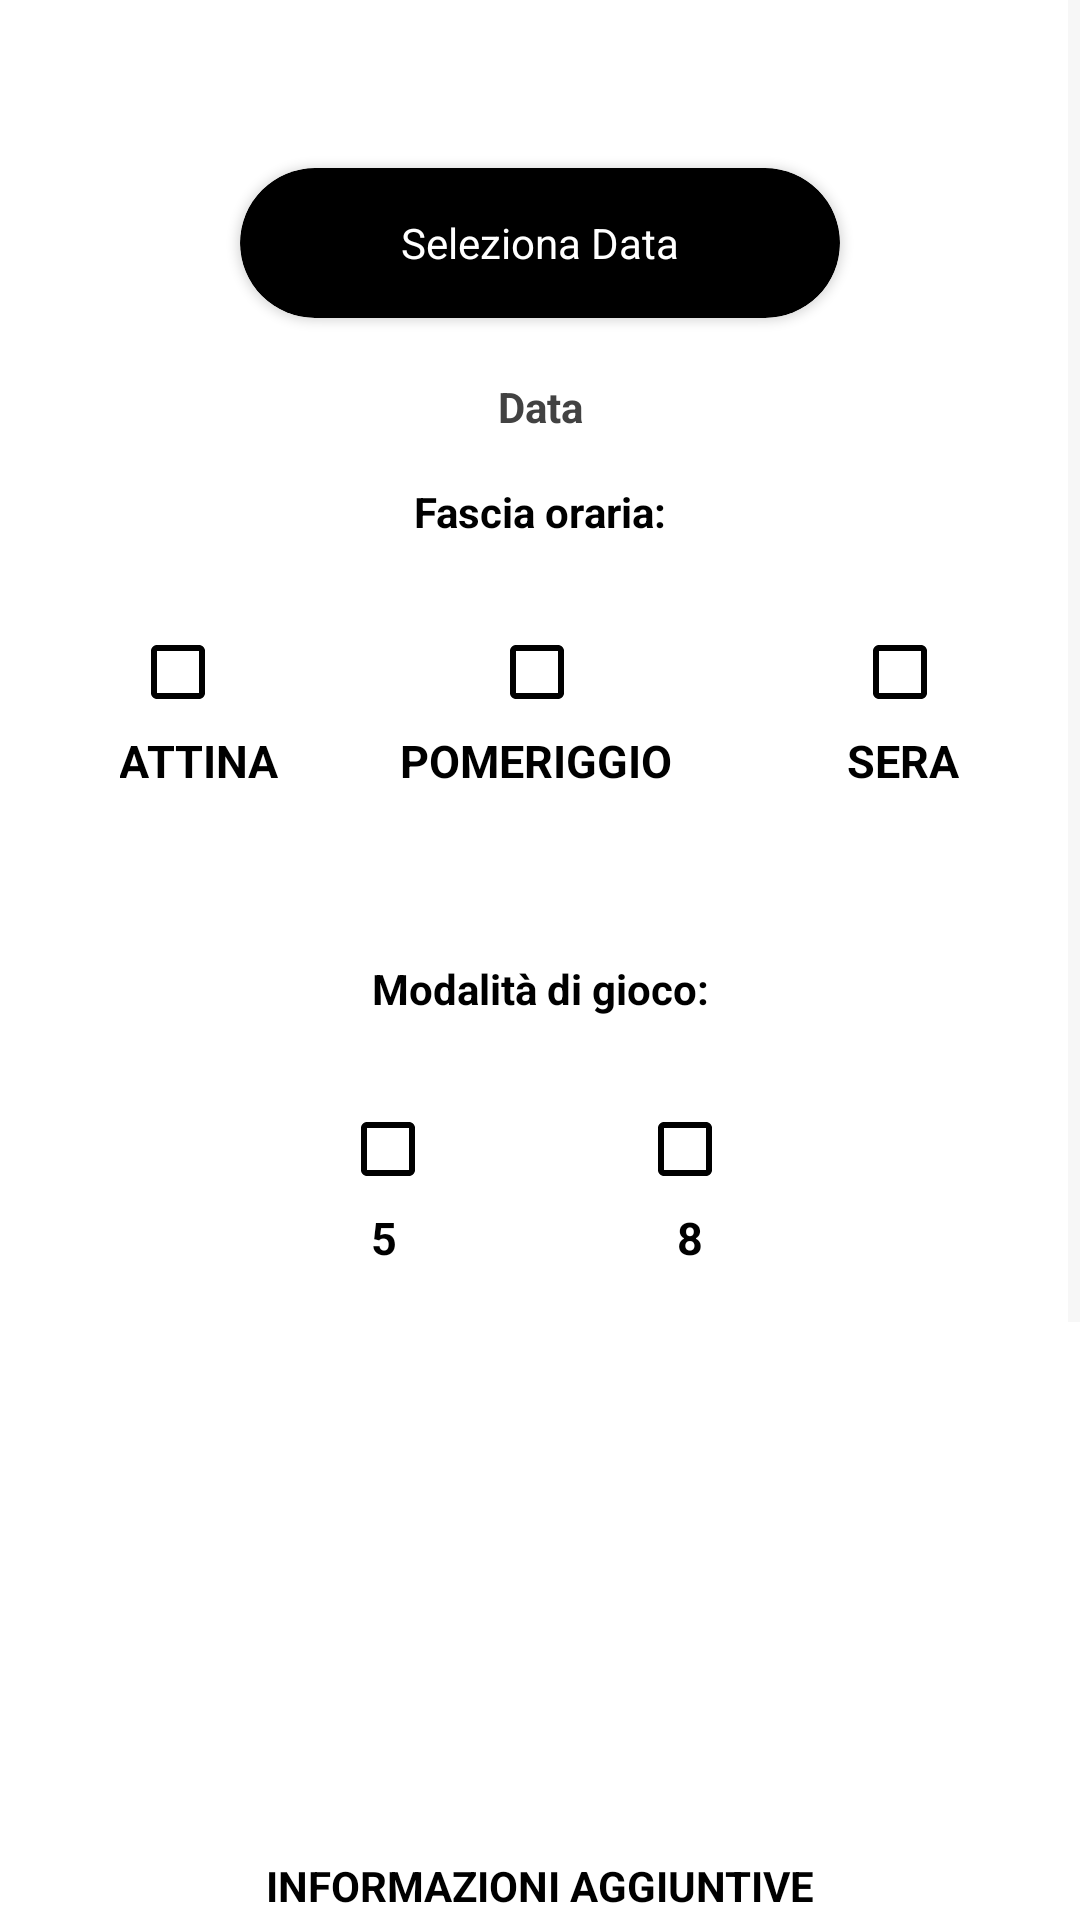

Here is an Android app screen rendered from its layout file. Give the layout XML and the strings, colors and styles it references.
<!-- AndroidManifest.xml: application theme Theme.APP -->
<!-- res/layout/create_match_paddle.xml -->
<?xml version="1.0" encoding="utf-8"?>
<ScrollView xmlns:android="http://schemas.android.com/apk/res/android"
    xmlns:app="http://schemas.android.com/apk/res-auto"
    xmlns:tools="http://schemas.android.com/tools"
    android:layout_width="match_parent"
    android:layout_height="match_parent"
    android:background="@drawable/dark_wallpaper"
    tools:context=".MatchActivity">

    <androidx.constraintlayout.widget.ConstraintLayout
        android:layout_width="match_parent"
        android:layout_height="wrap_content"
        android:padding="40dp">

        <androidx.cardview.widget.CardView
            android:id="@+id/show_dialog"
            android:layout_width="200dp"
            android:layout_height="50dp"
            android:layout_marginTop="16dp"
            android:textSize="14sp"
            app:cardBackgroundColor="@color/black"
            app:cardCornerRadius="25dp"
            app:layout_constraintEnd_toEndOf="parent"
            app:layout_constraintHorizontal_bias="0.498"
            app:layout_constraintStart_toStartOf="parent"
            app:layout_constraintTop_toTopOf="parent">

            <RelativeLayout
                android:layout_width="match_parent"
                android:layout_height="match_parent">

                <TextView
                    android:id="@+id/show_dialogT"
                    android:layout_width="wrap_content"
                    android:layout_height="wrap_content"
                    android:layout_centerInParent="true"
                    android:text="Seleziona Data"
                    android:textColor="@color/white" />
            </RelativeLayout>
        </androidx.cardview.widget.CardView>

        <TextView
            android:id="@+id/date_text"
            android:layout_width="wrap_content"
            android:layout_height="wrap_content"
            android:layout_marginTop="20dp"
            android:hint="Data"
            android:textColor="@color/black"
            android:textColorHint="#424242"
            android:textStyle="bold"
            app:layout_constraintEnd_toEndOf="parent"
            app:layout_constraintHorizontal_bias="0.5"
            app:layout_constraintStart_toStartOf="parent"
            app:layout_constraintTop_toBottomOf="@+id/show_dialog" />

        <TextView
            android:id="@+id/time_text"
            android:layout_width="wrap_content"
            android:layout_height="wrap_content"
            android:layout_marginTop="16dp"
            android:text="Fascia oraria:"
            android:textColor="@color/black"
            android:textStyle="bold"
            app:layout_constraintEnd_toEndOf="parent"
            app:layout_constraintHorizontal_bias="0.5"
            app:layout_constraintStart_toStartOf="parent"
            app:layout_constraintTop_toBottomOf="@+id/date_text" />

        <TableRow
            android:id="@+id/table_time"
            android:layout_width="414dp"
            android:layout_height="100dp"
            android:layout_marginTop="20dp"
            app:layout_constraintEnd_toEndOf="parent"
            app:layout_constraintHorizontal_bias="0.5"
            app:layout_constraintStart_toStartOf="parent"
            app:layout_constraintTop_toBottomOf="@+id/time_text">

            <CheckBox
                android:id="@+id/checkBox_morning"
                android:layout_width="wrap_content"
                android:layout_height="wrap_content"
                android:layout_marginStart="70dp"
                android:buttonTint="#000000" />

            <TextView
                android:id="@+id/morning"
                android:layout_width="wrap_content"
                android:layout_marginStart="-65dp"
                android:layout_marginTop="30dp"
                android:text="MATTINA"
                android:textColor="#000000"
                android:textSize="15sp"
                android:textStyle="bold" />

            <CheckBox
                android:id="@+id/checkBox_afteroon"
                android:layout_width="wrap_content"
                android:layout_height="wrap_content"
                android:layout_marginStart="70dp"
                android:buttonTint="#000000" />

            <TextView
                android:id="@+id/afternoon"
                android:layout_width="wrap_content"
                android:layout_marginStart="-78dp"
                android:layout_marginTop="30dp"
                android:text="POMERIGGIO"
                android:textColor="#000000"
                android:textSize="15sp"
                android:textStyle="bold" />

            <CheckBox
                android:id="@+id/checkBox_evening"
                android:layout_width="wrap_content"
                android:layout_height="wrap_content"
                android:layout_marginStart="60dp"
                android:buttonTint="#000000" />

            <TextView
                android:id="@+id/evening"
                android:layout_width="wrap_content"
                android:layout_marginStart="-50dp"
                android:layout_marginTop="30dp"
                android:text="SERA"
                android:textColor="#000000"
                android:textSize="15sp"
                android:textStyle="bold" />
        </TableRow>

        <TextView
            android:id="@+id/mod_text"
            android:layout_width="wrap_content"
            android:layout_height="wrap_content"
            android:layout_marginTop="20dp"
            android:text="Modalità di gioco:"
            android:textColor="@color/black"
            android:textStyle="bold"
            app:layout_constraintEnd_toEndOf="parent"
            app:layout_constraintHorizontal_bias="0.5"
            app:layout_constraintStart_toStartOf="parent"
            app:layout_constraintTop_toBottomOf="@+id/table_time" />

        <TableRow
            android:id="@+id/table_mod"
            android:layout_width="414dp"
            android:layout_height="100dp"
            android:layout_marginTop="20dp"
            app:layout_constraintEnd_toEndOf="parent"
            app:layout_constraintHorizontal_bias="0.5"
            app:layout_constraintStart_toStartOf="parent"
            app:layout_constraintTop_toBottomOf="@+id/mod_text">

            <CheckBox
                android:id="@+id/checkBox_fiveP"
                android:layout_width="wrap_content"
                android:layout_height="wrap_content"
                android:layout_marginStart="140dp"
                android:buttonTint="#000000" />

            <TextView
                android:id="@+id/fiveP"
                android:layout_width="wrap_content"
                android:layout_marginStart="-38dp"
                android:layout_marginTop="30dp"
                android:text="5"
                android:textColor="#000000"
                android:textSize="15sp"
                android:textStyle="bold" />

            <CheckBox
                android:id="@+id/checkBox_eightP"
                android:layout_width="wrap_content"
                android:layout_height="wrap_content"
                android:layout_marginStart="80dp"
                android:buttonTint="#000000" />

            <TextView
                android:id="@+id/eightP"
                android:layout_width="wrap_content"
                android:layout_marginStart="-35dp"
                android:layout_marginTop="30dp"
                android:text="8"
                android:textColor="#000000"
                android:textSize="15sp"
                android:textStyle="bold" />
        </TableRow>

        <TextView
            android:id="@+id/infos"
            android:layout_width="wrap_content"
            android:layout_height="wrap_content"
            android:layout_marginTop="160dp"
            android:text="INFORMAZIONI AGGIUNTIVE"
            android:textColor="@color/black"
            android:textStyle="bold"
            app:layout_constraintEnd_toEndOf="parent"
            app:layout_constraintStart_toStartOf="parent"
            app:layout_constraintTop_toBottomOf="@+id/table_mod" />

        <EditText
            android:id="@+id/info_box"
            android:layout_width="match_parent"
            android:layout_height="wrap_content"
            android:layout_marginTop="20dp"
            android:background="@drawable/rounded_corner"
            android:ems="10"
            android:gravity="top"
            android:hint="..."
            android:textColorHint="@color/white"
            android:textColor="@color/white"
            android:inputType="textMultiLine"
            android:lines="5"
            android:padding="10dp"
            android:textSize="20sp"
            app:layout_constraintBottom_toBottomOf="parent"
            app:layout_constraintEnd_toEndOf="parent"
            app:layout_constraintHorizontal_bias="0.5"
            app:layout_constraintStart_toStartOf="parent"
            app:layout_constraintTop_toBottomOf="@+id/infos"
            app:layout_constraintVertical_bias="0.0" />

        <androidx.cardview.widget.CardView
            android:id="@+id/create_ad"
            android:layout_width="200dp"
            android:layout_height="50dp"
            android:layout_marginTop="40dp"
            android:textSize="14sp"
            app:cardBackgroundColor="@color/black"
            app:cardCornerRadius="25dp"
            app:layout_constraintEnd_toEndOf="parent"
            app:layout_constraintHorizontal_bias="0.5"
            app:layout_constraintStart_toStartOf="parent"
            app:layout_constraintTop_toBottomOf="@+id/info_box">

            <RelativeLayout
                android:layout_width="match_parent"
                android:layout_height="match_parent">

                <TextView
                    android:id="@+id/create_adT"
                    android:layout_width="wrap_content"
                    android:layout_height="wrap_content"
                    android:layout_centerInParent="true"
                    android:text="Crea Annuncio"
                    android:textColor="@color/white" />
            </RelativeLayout>
        </androidx.cardview.widget.CardView>
    </androidx.constraintlayout.widget.ConstraintLayout>
</ScrollView>
<!-- resources referenced by this layout -->
<resources>
  <color name="black">#FF000000</color>
  <color name="white">#FFFFFFFF</color>
  <!-- drawable rounded_corner (drawable) -->
  <shape xmlns:android="http://schemas.android.com/apk/res/android">
  <solid android:color="#3B000000" />
  
  <padding
  android:left="1dp"
  android:right="1dp"
  android:bottom="1dp"
  android:top="1dp" />
  
  <corners android:radius="25dp" />
  </shape>
  <style name="Theme.APP" parent="Theme.MaterialComponents.DayNight.NoActionBar">
          
          <item name="colorPrimary">@color/black</item>
          <item name="colorPrimaryVariant">@color/black</item>
          <item name="colorOnPrimary">@color/black</item>
          
          <item name="colorSecondary">@color/black</item>
          <item name="colorSecondaryVariant">@color/black</item>
          <item name="colorOnSecondary">@color/black</item>
          <item name="colorOnPrimarySurface">@color/white</item>
          <item name="colorBackgroundFloating">#EBEBEB</item>
          <item name="colorSurface">#EBEBEB</item>
          <item name="colorOnSurface">@color/white</item>
          <item name="color">@color/white</item>
          <item name="colorOnBackground">#EBEBEB</item>
          <item name="colorControlNormal">#EFEFEF</item>
          
          <item name="android:statusBarColor" tools:targetApi="l">@color/trasparent</item>
          <item name="android:windowLightStatusBar">true</item>
          
      </style>
  <color name="trasparent">#00000000</color>
</resources>
